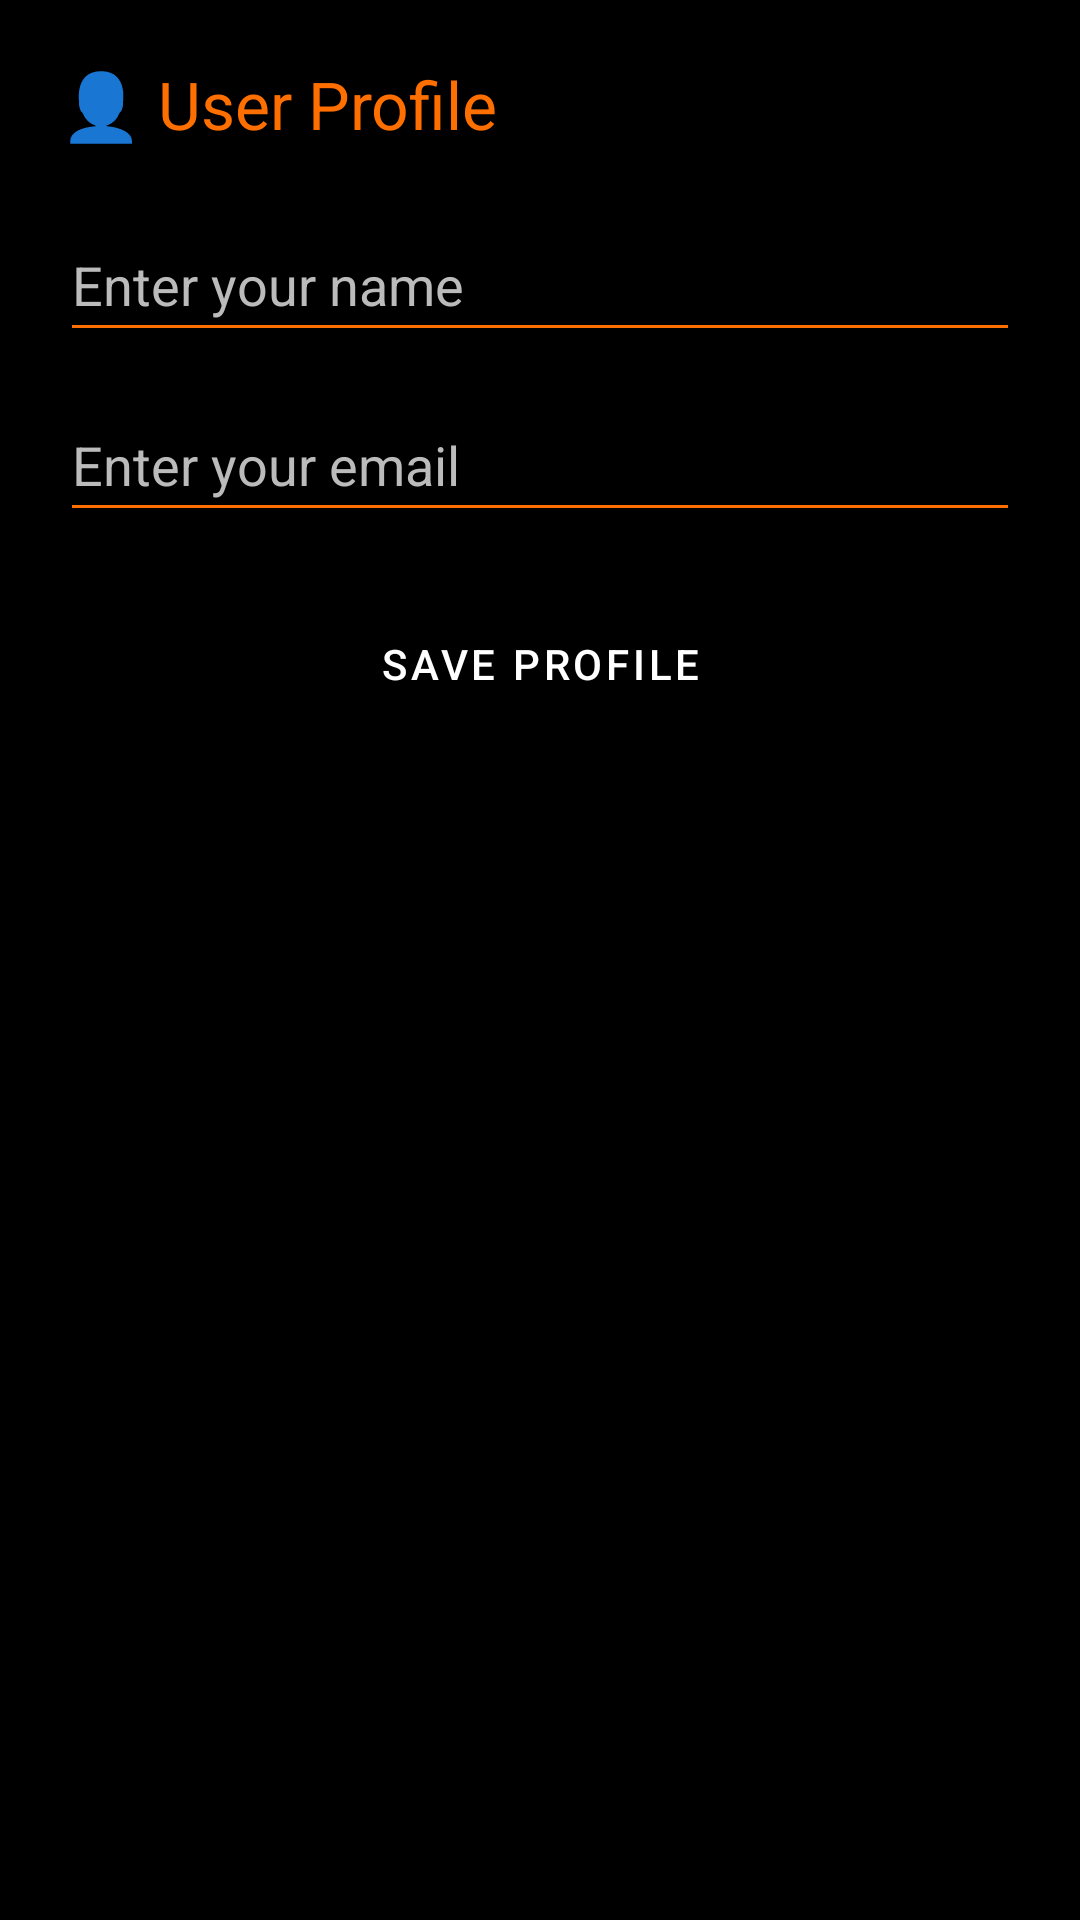

Here is an Android app screen rendered from its layout file. Give the layout XML and the strings, colors and styles it references.
<!-- AndroidManifest.xml: activity theme Theme.MaintenanceCostPredictor -->
<!-- res/layout/activity_profile.xml -->
<?xml version="1.0" encoding="utf-8"?>
<LinearLayout xmlns:android="http://schemas.android.com/apk/res/android"
    android:layout_width="match_parent"
    android:layout_height="match_parent"
    android:orientation="vertical"
    android:padding="20dp"
    android:background="@color/black">

    <TextView
        android:id="@+id/tvProfileTitle"
        android:layout_width="wrap_content"
        android:layout_height="wrap_content"
        android:text="@string/profile_title"
        android:textSize="22sp"
        android:textColor="@color/orange"
        android:layout_marginBottom="20dp"/>

    <EditText
        android:id="@+id/editName"
        android:layout_width="match_parent"
        android:layout_height="wrap_content"
        android:minHeight="48dp"
        android:hint="@string/hint_name"
        android:textColor="@color/white"
        android:textColorHint="@color/textHint"
        android:backgroundTint="@color/orange"
        android:autofillHints="name"
        android:layout_marginBottom="12dp"/>

    <EditText
        android:id="@+id/editEmail"
        android:layout_width="match_parent"
        android:layout_height="wrap_content"
        android:minHeight="48dp"
        android:hint="@string/hint_email"
        android:inputType="textEmailAddress"
        android:textColor="@color/white"
        android:textColorHint="@color/textHint"
        android:backgroundTint="@color/orange"
        android:autofillHints="emailAddress"
        android:layout_marginBottom="20dp"/>

    <Button
        android:id="@+id/btnSaveProfile"
        android:layout_width="match_parent"
        android:layout_height="wrap_content"
        android:text="@string/save_profile"
        style="@style/Widget.MCP.Button"/>
</LinearLayout>
<!-- resources referenced by this layout -->
<resources>
  <color name="black">#000000</color>
  <color name="orange">#FF6F00</color>
  <color name="textHint">#BBBBBB</color>
  <color name="white">#FFFFFF</color>
  <string name="hint_email">Enter your email</string>
  <string name="hint_name">Enter your name</string>
  <string name="profile_title">👤 User Profile</string>
  <string name="save_profile">Save Profile</string>
  <style name="Widget.MCP.Button" parent="Widget.MaterialComponents.Button">
          <item name="android:backgroundTint">@color/orange</item>
          <item name="android:textColor">@color/white</item>
          <item name="cornerRadius">16dp</item>
          <item name="android:elevation">4dp</item>
      </style>
  <style name="Theme.MaintenanceCostPredictor" parent="Theme.MaterialComponents.DayNight.NoActionBar">
          
          <item name="colorPrimary">@color/primary</item>
          <item name="colorPrimaryVariant">@color/primaryVariant</item>
          <item name="colorOnPrimary">@color/onPrimary</item>
  
          
          <item name="colorSecondary">@color/secondary</item>
          <item name="colorOnSecondary">@color/onSecondary</item>
  
          
          <item name="android:windowBackground">@color/background</item>
          <item name="android:colorBackground">@color/background</item>
  
          
          <item name="android:textColorPrimary">@color/textPrimary</item>
          <item name="android:textColorSecondary">@color/textSecondary</item>
          <item name="android:textColorHint">@color/textHint</item>
  
          
          <item name="materialButtonStyle">@style/Widget.MCP.Button</item>
  
          
          <item name="android:statusBarColor">@color/statusBar</item>
          <item name="android:navigationBarColor">@color/navBar</item>
      </style>
  <color name="primary">#FF6F00</color>
  <color name="primaryVariant">#E65100</color>
  <color name="onPrimary">#FFFFFF</color>
  <color name="secondary">#FF6F00</color>
  <color name="onSecondary">#000000</color>
  <color name="background">#000000</color>
  <color name="textPrimary">#FFFFFF</color>
  <color name="textSecondary">#FF6F00</color>
  <color name="statusBar">#000000</color>
  <color name="navBar">#000000</color>
</resources>
